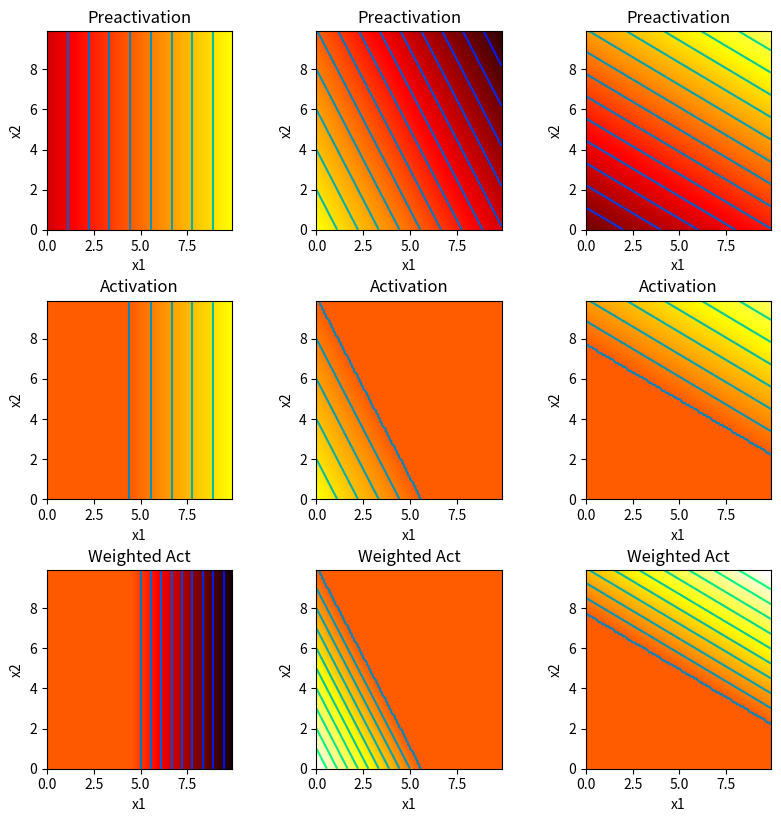
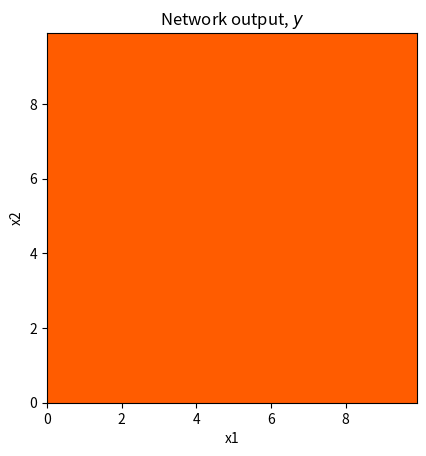
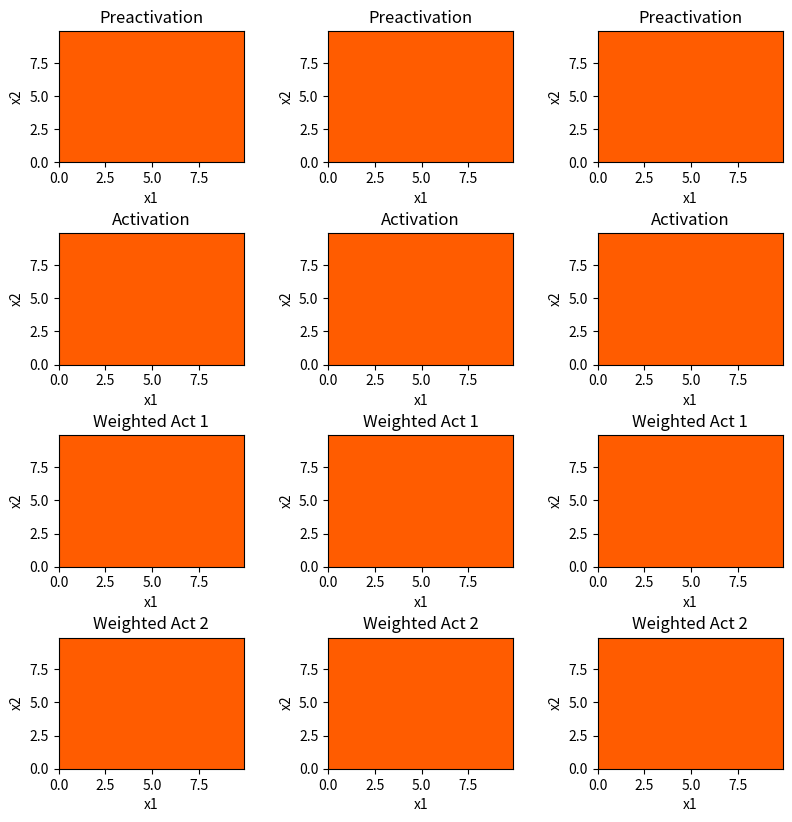
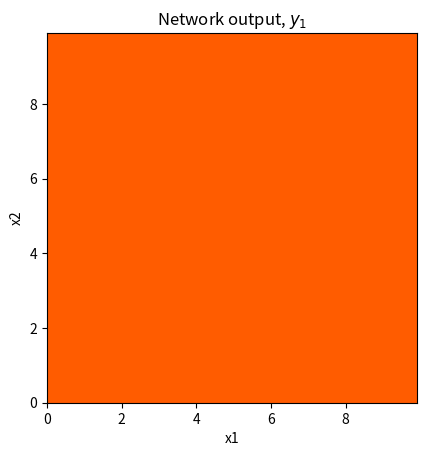
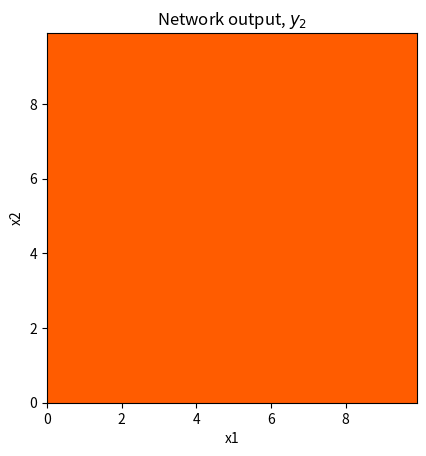

Python code for these plots, in order:
# Imports math library
import numpy as np
# Imports plotting library
import matplotlib.pyplot as plt

# Code to draw 2D function -- read it so you know what is going on, but you don't have to change it
def draw_2D_function(ax, x1_mesh, x2_mesh, y):
    pos = ax.contourf(x1_mesh, x2_mesh, y, levels=256 ,cmap = 'hot', vmin=-10,vmax=10.0)
    ax.set_xlabel('x1');ax.set_ylabel('x2')
    levels = np.arange(-10,10,1.0)
    ax.contour(x1_mesh, x2_mesh, y, levels, cmap='winter')

# Plot the shallow neural network.  We'll assume input in is range [0,10],[0,10] and output [-10,10]
def plot_neural_2_inputs(x1,x2, y, pre_1, pre_2, pre_3, act_1, act_2, act_3, w_act_1, w_act_2, w_act_3):

  fig, ax = plt.subplots(3,3)
  fig.set_size_inches(8.5, 8.5)
  fig.tight_layout(pad=3.0)
  draw_2D_function(ax[0,0], x1,x2,pre_1); ax[0,0].set_title('Preactivation')
  draw_2D_function(ax[0,1], x1,x2,pre_2); ax[0,1].set_title('Preactivation')
  draw_2D_function(ax[0,2], x1,x2,pre_3); ax[0,2].set_title('Preactivation')
  draw_2D_function(ax[1,0], x1,x2,act_1); ax[1,0].set_title('Activation')
  draw_2D_function(ax[1,1], x1,x2,act_2); ax[1,1].set_title('Activation')
  draw_2D_function(ax[1,2], x1,x2,act_3); ax[1,2].set_title('Activation')
  draw_2D_function(ax[2,0], x1,x2,w_act_1); ax[2,0].set_title('Weighted Act')
  draw_2D_function(ax[2,1], x1,x2,w_act_2); ax[2,1].set_title('Weighted Act')
  draw_2D_function(ax[2,2], x1,x2,w_act_3); ax[2,2].set_title('Weighted Act')
  plt.show()

  fig, ax = plt.subplots()
  draw_2D_function(ax,x1,x2,y)
  ax.set_title('Network output, $y$')
  ax.set_aspect(1.0)
  plt.show()

# Define the Rectified Linear Unit (ReLU) function
def ReLU(preactivation):
  activation = preactivation.clip(0.0)
  return activation

# Define a shallow neural network with, two input, one output, and three hidden units
def shallow_2_1_3(x1,x2, activation_fn, phi_0,phi_1,phi_2,phi_3, theta_10, theta_11,\
                  theta_12, theta_20, theta_21, theta_22, theta_30, theta_31, theta_32):
  # TODO Replace the lines below to compute the three initial linear functions
  # (figure 3.8a-c) from the theta parameters.  These are the preactivations
  pre_1 = theta_10 + theta_11 * x1 + theta_12 * x2
  pre_2 = theta_20 + theta_21 * x1 + theta_22 * x2
  pre_3 = theta_30 + theta_31 * x1 + theta_32 * x2

  # Pass these through the ReLU function to compute the activations as in
  # figure 3.8 d-f
  act_1 = activation_fn(pre_1)
  act_2 = activation_fn(pre_2)
  act_3 = activation_fn(pre_3)

  # TODO Replace the code below to weight the activations using phi1, phi2 and phi3
  # To create the equivalent of figure 3.8 g-i
  w_act_1 = phi_1 * act_1
  w_act_2 = phi_2 * act_2
  w_act_3 = phi_3 * act_3

  # TODO Replace the code below to combing the weighted activations and add
  # phi_0 to create the output as in figure 3.8j
  y = np.zeros_like(x1)

  # Return everything we have calculated
  return y, pre_1, pre_2, pre_3, act_1, act_2, act_3, w_act_1, w_act_2, w_act_3

# Now lets define some parameters and run the neural network
theta_10 =  -4.0 ;  theta_11 = 0.9; theta_12 = 0.0
theta_20 =  5.0  ; theta_21 = -0.9 ; theta_22 = -0.5
theta_30 =  -7  ; theta_31 = 0.5; theta_32 = 0.9
phi_0 = 0.0; phi_1 = -2.0; phi_2 = 2.0; phi_3 = 1.5

x1 = np.arange(0.0, 10.0, 0.1)
x2 = np.arange(0.0, 10.0, 0.1)
x1,x2 = np.meshgrid(x1,x2)  # https://www.geeksforgeeks.org/numpy-meshgrid-function/

# We run the neural network for each of these input values
y, pre_1, pre_2, pre_3, act_1, act_2, act_3, w_act_1, w_act_2, w_act_3 = \
    shallow_2_1_3(x1,x2, ReLU, phi_0,phi_1,phi_2,phi_3, theta_10, theta_11, theta_12, theta_20, theta_21, theta_22, theta_30, theta_31, theta_32)
# And then plot it
plot_neural_2_inputs(x1,x2, y, pre_1, pre_2, pre_3, act_1, act_2, act_3, w_act_1, w_act_2, w_act_3)

# Plot the shallow neural network.  We'll assume input in is range [0,10],[0,10] and output [-10,10]
def plot_neural_2_inputs_2_outputs(x1,x2, y1, y2, pre_1, pre_2, pre_3, act_1, act_2, act_3, w_act_11, w_act_12, w_act_13, w_act_21, w_act_22, w_act_23):

  # Plot intermediate plots if flag set
  fig, ax = plt.subplots(4,3)
  fig.set_size_inches(8.5, 8.5)
  fig.tight_layout(pad=3.0)
  draw_2D_function(ax[0,0], x1,x2,pre_1); ax[0,0].set_title('Preactivation')
  draw_2D_function(ax[0,1], x1,x2,pre_2); ax[0,1].set_title('Preactivation')
  draw_2D_function(ax[0,2], x1,x2,pre_3); ax[0,2].set_title('Preactivation')
  draw_2D_function(ax[1,0], x1,x2,act_1); ax[1,0].set_title('Activation')
  draw_2D_function(ax[1,1], x1,x2,act_2); ax[1,1].set_title('Activation')
  draw_2D_function(ax[1,2], x1,x2,act_3); ax[1,2].set_title('Activation')
  draw_2D_function(ax[2,0], x1,x2,w_act_11); ax[2,0].set_title('Weighted Act 1')
  draw_2D_function(ax[2,1], x1,x2,w_act_12); ax[2,1].set_title('Weighted Act 1')
  draw_2D_function(ax[2,2], x1,x2,w_act_13); ax[2,2].set_title('Weighted Act 1')
  draw_2D_function(ax[3,0], x1,x2,w_act_21); ax[3,0].set_title('Weighted Act 2')
  draw_2D_function(ax[3,1], x1,x2,w_act_22); ax[3,1].set_title('Weighted Act 2')
  draw_2D_function(ax[3,2], x1,x2,w_act_23); ax[3,2].set_title('Weighted Act 2')
  plt.show()

  fig, ax = plt.subplots()
  draw_2D_function(ax,x1,x2,y1)
  ax.set_title('Network output, $y_1$')
  ax.set_aspect(1.0)
  plt.show()

  fig, ax = plt.subplots()
  draw_2D_function(ax,x1,x2,y2)
  ax.set_title('Network output, $y_2$')
  ax.set_aspect(1.0)
  plt.show()


# Define a shallow neural network with, two inputs, two outputs, and three hidden units
def shallow_2_2_3(x1,x2, activation_fn, phi_10,phi_11,phi_12,phi_13, phi_20,phi_21,phi_22,phi_23, theta_10, theta_11,\
                  theta_12, theta_20, theta_21, theta_22, theta_30, theta_31, theta_32):

  # TODO -- write this function -- replace the dummy code below
  pre_1 = np.zeros_like(x1)
  pre_2 = np.zeros_like(x1)
  pre_3 = np.zeros_like(x1)
  act_1 = np.zeros_like(x1)
  act_2 = np.zeros_like(x1)
  act_3 = np.zeros_like(x1)
  w_act_11 = np.zeros_like(x1)
  w_act_12 = np.zeros_like(x1)
  w_act_13 = np.zeros_like(x1)
  w_act_21 = np.zeros_like(x1)
  w_act_22 = np.zeros_like(x1)
  w_act_23 = np.zeros_like(x1)
  y1 = np.zeros_like(x1)
  y2 = np.zeros_like(x1)


  # Return everything we have calculated
  return y1,y2, pre_1, pre_2, pre_3, act_1, act_2, act_3, w_act_11, w_act_12, w_act_13, w_act_21, w_act_22, w_act_23


# Now lets define some parameters and run the neural network
theta_10 =  -4.0 ;  theta_11 = 0.9; theta_12 = 0.0
theta_20 =  5.0  ; theta_21 = -0.9 ; theta_22 = -0.5
theta_30 =  -7  ; theta_31 = 0.5; theta_32 = 0.9
phi_10 = 0.0; phi_11 = -2.0; phi_12 = 2.0; phi_13 = 1.5
phi_20 = -2.0; phi_21 = -1.0; phi_22 = -2.0; phi_23 = 0.8

x1 = np.arange(0.0, 10.0, 0.1)
x2 = np.arange(0.0, 10.0, 0.1)
x1,x2 = np.meshgrid(x1,x2)  # https://www.geeksforgeeks.org/numpy-meshgrid-function/

# We run the neural network for each of these input values
y1, y2, pre_1, pre_2, pre_3, act_1, act_2, act_3, w_act_11, w_act_12, w_act_13, w_act_21, w_act_22, w_act_23 = \
    shallow_2_2_3(x1,x2, ReLU, phi_10,phi_11,phi_12,phi_13, phi_20,phi_21,phi_22,phi_23, theta_10, theta_11, theta_12, theta_20, theta_21, theta_22, theta_30, theta_31, theta_32)
# And then plot it
plot_neural_2_inputs_2_outputs(x1,x2, y1, y2, pre_1, pre_2, pre_3, act_1, act_2, act_3, w_act_11, w_act_12, w_act_13, w_act_21, w_act_22, w_act_23)